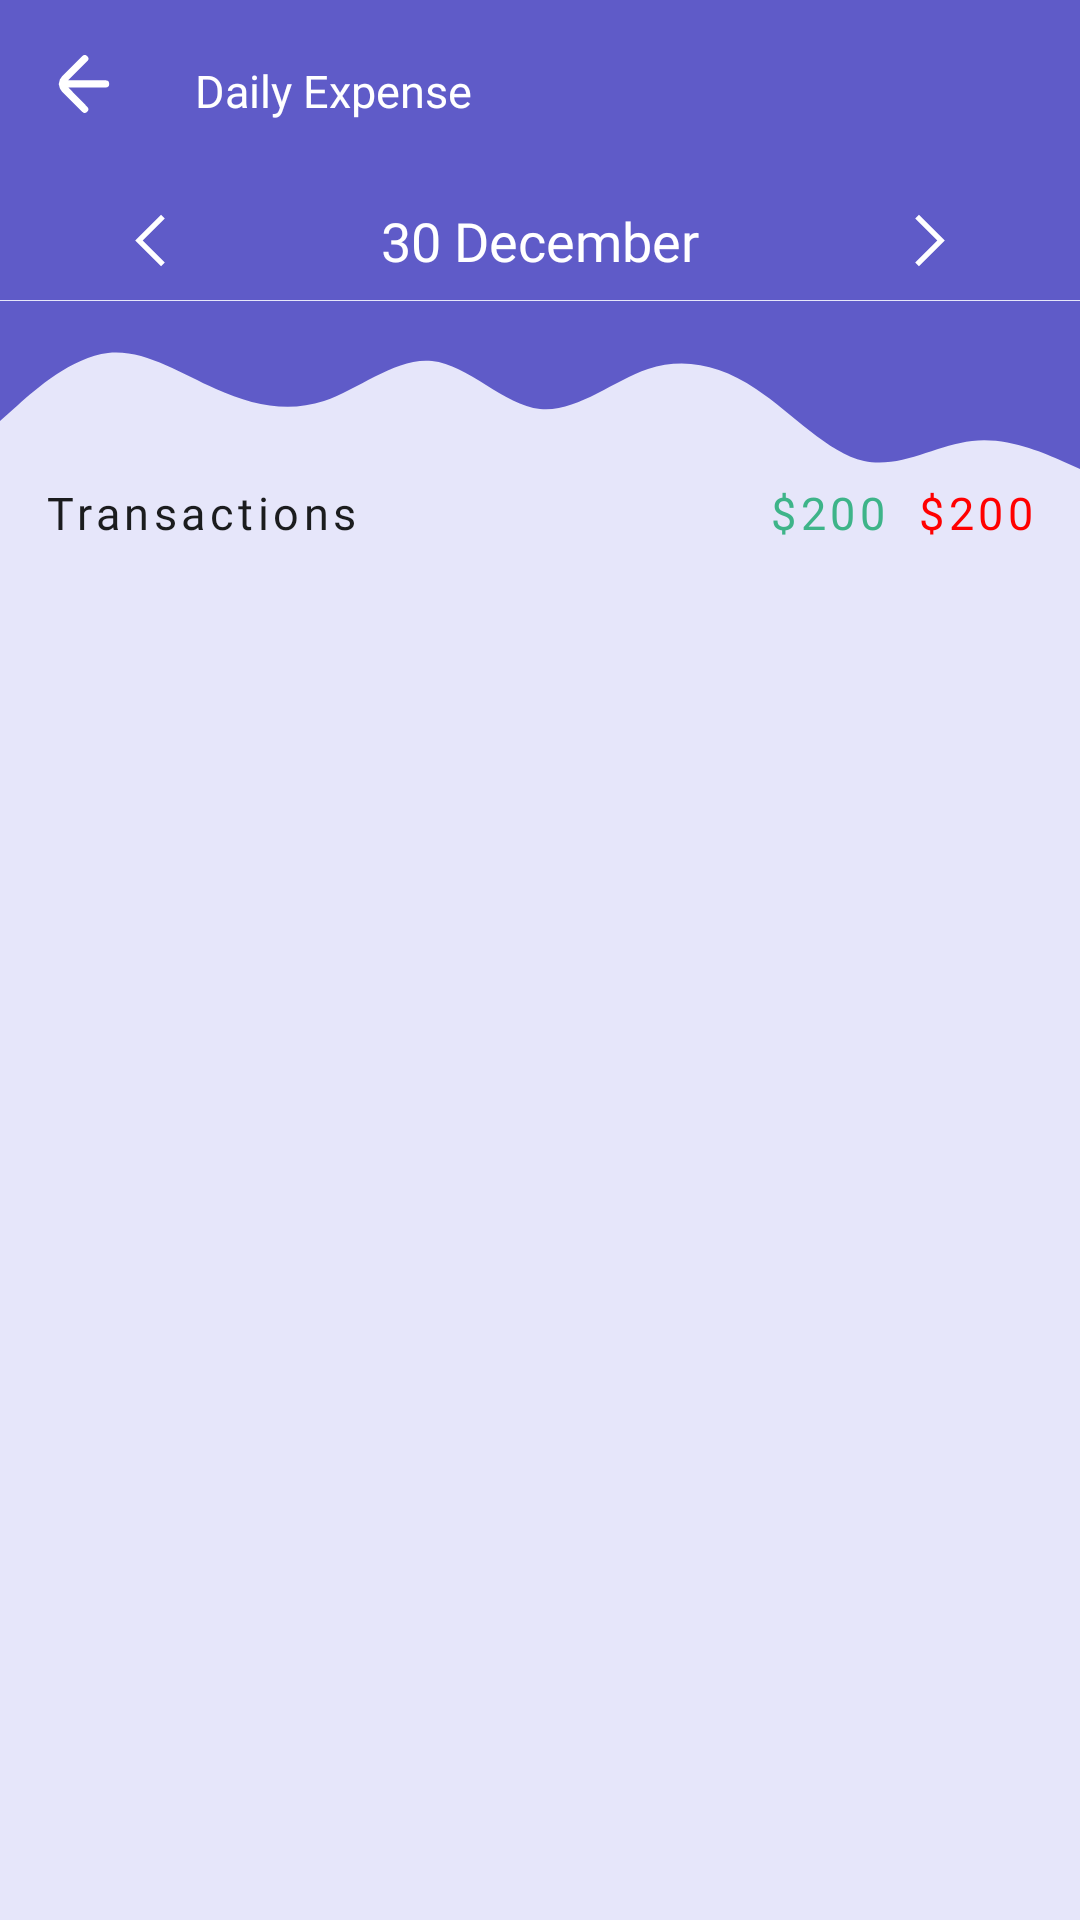

Produce the Android XML layout that renders to this screen, including the resource entries it uses.
<!-- AndroidManifest.xml: application theme Theme.Payment -->
<!-- res/layout/fragment_detailed_view.xml -->
<?xml version="1.0" encoding="utf-8"?>
<androidx.constraintlayout.widget.ConstraintLayout xmlns:android="http://schemas.android.com/apk/res/android"
    xmlns:app="http://schemas.android.com/apk/res-auto"
    xmlns:tools="http://schemas.android.com/tools"
    android:layout_width="match_parent"
    android:layout_height="match_parent"
    android:background="@color/primaryBackground"
    tools:context=".fragments.profile.detailedView.DetailedView">

    <com.google.android.material.imageview.ShapeableImageView
        android:id="@+id/waveSquare"
        android:layout_width="match_parent"
        android:layout_height="100dp"
        android:src="@drawable/sqaure_image"
        app:layout_constraintEnd_toEndOf="parent"
        app:layout_constraintStart_toStartOf="parent"
        app:layout_constraintTop_toTopOf="parent" />

    <com.google.android.material.imageview.ShapeableImageView
        android:id="@+id/wave"
        android:layout_width="match_parent"
        android:layout_height="100dp"
        android:layout_marginTop="-10dp"
        android:src="@drawable/ic_wave"
        android:tint="@color/primary_blue"
        app:layout_constraintEnd_toEndOf="parent"
        app:layout_constraintStart_toStartOf="parent"
        app:layout_constraintTop_toBottomOf="@id/waveSquare" />

    <ImageView
        android:id="@+id/backButton"
        android:layout_width="wrap_content"
        android:layout_height="wrap_content"
        android:layout_marginStart="16dp"
        android:layout_marginTop="16dp"
        android:src="@drawable/ic_back_arrow"
        app:layout_constraintStart_toStartOf="parent"
        app:layout_constraintTop_toTopOf="parent"
        app:tint="@color/buttonColor"
        tools:layout_editor_absoluteX="16dp"
        tools:layout_editor_absoluteY="16dp" />

    <TextView
        android:id="@+id/textView"
        android:layout_width="wrap_content"
        android:layout_height="wrap_content"
        android:layout_marginStart="25dp"
        android:layout_marginTop="20dp"
        android:fontFamily="@font/autour_one"
        android:gravity="bottom"
        android:text="Daily Expense"
        android:textColor="@color/buttonColor"
        android:textSize="15sp"
        app:layout_constraintStart_toEndOf="@+id/backButton"
        app:layout_constraintTop_toTopOf="parent" />

    <com.google.android.material.imageview.ShapeableImageView
        android:id="@+id/previousDay"
        android:layout_width="40dp"
        android:layout_height="40dp"
        android:layout_marginStart="30dp"
        android:layout_marginTop="20dp"
        android:src="@drawable/ic_previous"
        android:tint="@color/buttonColor"
        app:layout_constraintStart_toStartOf="parent"
        app:layout_constraintTop_toBottomOf="@id/backButton" />

    <TextView
        android:id="@+id/currentDay"
        android:layout_width="250dp"
        android:layout_height="wrap_content"
        android:fontFamily="@font/roboto_thin"
        android:gravity="center"
        android:text="30 December"
        android:textColor="@color/buttonColor"
        android:textSize="18sp"
        app:layout_constraintBottom_toBottomOf="@id/previousDay"
        app:layout_constraintEnd_toEndOf="@id/nextDay"
        app:layout_constraintStart_toStartOf="@id/previousDay"
        app:layout_constraintTop_toTopOf="@id/previousDay" />

    <com.google.android.material.imageview.ShapeableImageView
        android:id="@+id/nextDay"
        android:layout_width="40dp"
        android:layout_height="40dp"
        android:layout_marginEnd="30dp"
        android:src="@drawable/ic_next"
        android:tint="@color/buttonColor"
        app:layout_constraintBottom_toBottomOf="@id/previousDay"
        app:layout_constraintEnd_toEndOf="parent"
        app:layout_constraintTop_toTopOf="@id/previousDay" />

    <TextView
        android:layout_width="wrap_content"
        android:layout_height="wrap_content"
        android:layout_marginStart="15dp"
        android:layout_marginTop="-30dp"
        android:fontFamily="@font/sf_pro"
        android:letterSpacing=".1"
        android:text="Transactions"
        android:textColor="@color/primaryTextColor"
        android:textSize="15sp"
        app:layout_constraintStart_toStartOf="parent"
        app:layout_constraintTop_toBottomOf="@id/wave" />

    <TextView
        android:id="@+id/incomeTotal"
        android:layout_width="wrap_content"
        android:layout_height="wrap_content"
        android:layout_marginTop="-30dp"
        android:layout_marginEnd="10dp"
        android:fontFamily="@font/sf_pro"
        android:letterSpacing=".1"
        android:text="$200"
        android:textColor="@color/income_color"
        android:textSize="15sp"
        app:layout_constraintEnd_toStartOf="@id/expenseTotal"
        app:layout_constraintTop_toBottomOf="@id/wave" />
    
    <TextView
        android:id="@+id/expenseTotal"
        android:layout_width="wrap_content"
        android:layout_height="wrap_content"
        android:layout_marginTop="-30dp"
        android:layout_marginEnd="15dp"
        android:fontFamily="@font/sf_pro"
        android:letterSpacing=".1"
        android:text="$200"
        android:textColor="@color/expense_color"
        android:textSize="15sp"
        app:layout_constraintEnd_toEndOf="parent"
        app:layout_constraintTop_toBottomOf="@id/wave" />

    <androidx.recyclerview.widget.RecyclerView
        android:id="@+id/transactionsRC"
        android:layout_width="0dp"
        android:layout_height="0dp"
        android:layout_marginBottom="16dp"
        app:layout_constraintBottom_toBottomOf="parent"
        app:layout_constraintEnd_toEndOf="parent"
        app:layout_constraintStart_toStartOf="parent"
        app:layout_constraintTop_toBottomOf="@id/expenseTotal"
        tools:listitem="@layout/transactions_row_rc" />

</androidx.constraintlayout.widget.ConstraintLayout>
<!-- res/layout/transactions_row_rc.xml (included above) -->
<?xml version="1.0" encoding="utf-8"?>
<com.google.android.material.card.MaterialCardView xmlns:android="http://schemas.android.com/apk/res/android"
    xmlns:app="http://schemas.android.com/apk/res-auto"
    android:id="@+id/eachRowLayout"
    android:layout_width="match_parent"
    android:layout_height="wrap_content"
    android:layout_marginStart="16dp"
    android:layout_marginTop="5dp"
    android:layout_marginEnd="16dp"
    android:layout_marginBottom="5dp"
    app:cardElevation="5dp"
    app:cardCornerRadius="10dp">


    <androidx.constraintlayout.widget.ConstraintLayout
        android:layout_width="match_parent"
        android:layout_height="match_parent">

        <FrameLayout
            android:id="@+id/floatingIcon"
            android:layout_width="50dp"
            android:layout_height="50dp"
            android:layout_marginStart="10dp"
            android:layout_marginTop="20dp"
            android:layout_marginBottom="20dp"
            android:background="@drawable/circle_image_background"
            android:elevation="3dp"
            app:layout_constraintBottom_toBottomOf="parent"
            app:layout_constraintStart_toStartOf="parent"
            app:layout_constraintTop_toTopOf="parent">

            <com.google.android.material.imageview.ShapeableImageView
                android:id="@+id/floatingTransactionIcon"
                android:layout_width="match_parent"
                android:layout_height="match_parent"
                android:padding="10dp"
                android:src="@drawable/ic_entertainment" />

        </FrameLayout>


        <TextView
            android:id="@+id/dateShowRC"
            android:layout_width="wrap_content"
            android:layout_height="wrap_content"
            android:layout_marginStart="10dp"
            android:layout_marginTop="10dp"
            android:background="@drawable/text_background"
            android:paddingStart="10dp"
            android:paddingTop="2dp"
            android:fontFamily="@font/sf_pro"
            android:paddingEnd="10dp"
            android:paddingBottom="2dp"
            android:text="15 July 22"
            app:layout_constraintStart_toEndOf="@id/floatingIcon"
            app:layout_constraintTop_toTopOf="parent" />

        <TextView
            android:id="@+id/categoryShowRC"
            android:layout_width="wrap_content"
            android:layout_height="wrap_content"
            android:layout_marginStart="10dp"
            android:layout_marginTop="10dp"
            android:background="@drawable/text_background"
            android:paddingStart="10dp"
            android:paddingTop="2dp"
            android:fontFamily="@font/sf_pro"
            android:paddingEnd="10dp"
            android:paddingBottom="2dp"
            android:text="Entertainment"
            app:layout_constraintStart_toEndOf="@id/dateShowRC"
            app:layout_constraintTop_toTopOf="parent" />

        <TextView
            android:id="@+id/descriptionShowRC"
            android:layout_width="0dp"
            android:layout_height="wrap_content"
            android:layout_marginStart="10dp"
            android:layout_marginTop="42dp"
            android:fontFamily="@font/sf_pro"
            android:text="Pizza Dine out"
            android:textColor="@color/primaryTextColor"
            app:layout_constraintEnd_toStartOf="@+id/amountShowRC"
            app:layout_constraintHorizontal_bias="0.0"
            app:layout_constraintStart_toEndOf="@+id/floatingIcon"
            app:layout_constraintTop_toTopOf="parent" />

        <TextView
            android:id="@+id/amountShowRC"
            android:layout_width="wrap_content"
            android:layout_height="wrap_content"
            android:layout_marginEnd="10dp"
            android:fontFamily="@font/sf_pro"
            android:padding="2dp"
            android:text="@string/amountInRupee"
            android:textSize="18sp"
            app:layout_constraintBottom_toBottomOf="@id/accountRC"
            android:textColor="@color/income_color"
            app:layout_constraintEnd_toEndOf="parent"/>

        <TextView
            android:id="@+id/accountRC"
            android:layout_width="wrap_content"
            android:layout_height="wrap_content"
            android:fontFamily="@font/sf_pro"
            android:text="@string/paidViaString"
            android:textSize="12sp"
            android:textStyle="bold"
            app:layout_constraintStart_toStartOf="@id/descriptionShowRC"
            app:layout_constraintTop_toBottomOf="@id/descriptionShowRC" />


    </androidx.constraintlayout.widget.ConstraintLayout>


</com.google.android.material.card.MaterialCardView>
<!-- resources referenced by this layout -->
<resources>
  <color name="buttonColor">#FFFFFFFF</color>
  <color name="expense_color">#FF0000</color>
  <color name="income_color">#3EB489</color>
  <color name="primaryBackground">#E6E6FA</color>
  <color name="primaryTextColor">#1B1C1E</color>
  <color name="primary_blue">#5F5BC8</color>
  <!-- drawable circle_image_background (drawable) -->
  <?xml version="1.0" encoding="utf-8"?>
  <shape xmlns:android="http://schemas.android.com/apk/res/android"
      android:shape="oval">
      <solid android:color="@color/primaryBackground"/>
  
  </shape>
  <!-- drawable ic_back_arrow (drawable) -->
  <vector xmlns:android="http://schemas.android.com/apk/res/android"
      android:width="24dp"
      android:height="24dp"
      android:viewportWidth="200"
      android:viewportHeight="200">
    <path
        android:fillColor="#FF000000"
        android:pathData="M160,89.75H56l53,-53a9.67,9.67 0,0 0,0 -14,9.67 9.67,0 0,0 -14,0l-56,56a30.18,30.18 0,0 0,-8.5 18.5c0,1 -0.5,1.5 -0.5,2.5a6.34,6.34 0,0 0,0.5 3,31.47 31.47,0 0,0 8.5,18.5l56,56a9.9,9.9 0,0 0,14 -14l-52.5,-53.5H160a10,10 0,0 0,0 -20Z"/>
  </vector>
  <!-- drawable ic_next (drawable) -->
  <vector xmlns:android="http://schemas.android.com/apk/res/android"
      android:width="36dp"
      android:height="36dp"
      android:viewportWidth="64"
      android:viewportHeight="64">
    <path
        android:pathData="M26.1,46l-2,-2l11.8,-11.7l-11.8,-11.7l2,-2l13.8,13.7l-13.8,13.7"
        android:fillColor="#134563"/>
  </vector>
  <!-- drawable ic_previous (drawable) -->
  <vector xmlns:android="http://schemas.android.com/apk/res/android"
      android:width="64dp"
      android:height="64dp"
      android:viewportWidth="64"
      android:viewportHeight="64">
    <path
        android:pathData="M37.9,46l-13.8,-13.7l13.8,-13.7l2,2l-11.8,11.7l11.8,11.7l-2,2"
        android:fillColor="#134563"/>
  </vector>
  <!-- drawable ic_wave (drawable) -->
  <vector xmlns:android="http://schemas.android.com/apk/res/android"
      android:width="1440dp"
      android:height="320dp"
      android:viewportWidth="1440"
      android:viewportHeight="320">
    <path
        android:pathData="M0,160L24,138.7C48,117 96,75 144,69.3C192,64 240,96 288,117.3C336,139 384,149 432,133.3C480,117 528,75 576,80C624,85 672,139 720,144C768,149 816,107 864,90.7C912,75 960,85 1008,117.3C1056,149 1104,203 1152,213.3C1200,224 1248,192 1296,186.7C1344,181 1392,203 1416,213.3L1440,224L1440,0L1416,0C1392,0 1344,0 1296,0C1248,0 1200,0 1152,0C1104,0 1056,0 1008,0C960,0 912,0 864,0C816,0 768,0 720,0C672,0 624,0 576,0C528,0 480,0 432,0C384,0 336,0 288,0C240,0 192,0 144,0C96,0 48,0 24,0L0,0Z"
        android:fillColor="#5F5BC8"/>
  </vector>
  <!-- drawable sqaure_image (drawable) -->
  <?xml version="1.0" encoding="utf-8"?>
  <shape xmlns:android="http://schemas.android.com/apk/res/android"
      android:shape="rectangle">
  
      <solid android:color="@color/primary_blue" />
  
  </shape>
  <!-- drawable text_background (drawable) -->
  <?xml version="1.0" encoding="utf-8"?>
  <shape xmlns:android="http://schemas.android.com/apk/res/android"
      android:shape="rectangle">
      <solid android:color="@color/primaryBackground"/>
      <corners android:radius="40dp"/>
  </shape>
  <string name="amountInRupee">₹%s</string>
  <string name="paidViaString">%s</string>
  <style name="Theme.Payment" parent="Theme.MaterialComponents.DayNight.NoActionBar">
          
          <item name="colorPrimary">@color/primary_blue</item>
          <item name="colorPrimaryDark">@color/purple_700</item>
          <item name="colorAccent">@color/primary_blue</item>
          
          <item name="android:statusBarColor">@color/primary_blue</item>
          <item name="android:navigationBarColor">@color/primaryBackground</item>
      </style>
  <color name="purple_700">#4B70DD</color>
</resources>
